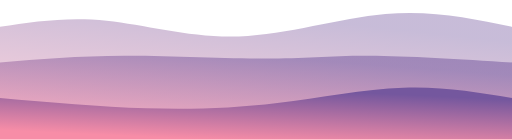
t = 0.00 s
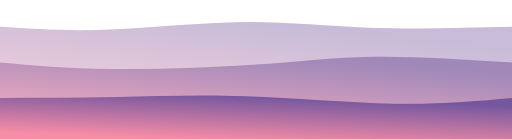
t = 0.75 s
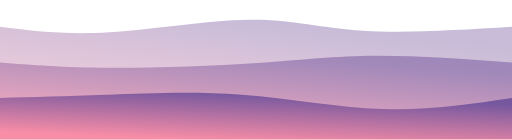
t = 1.25 s
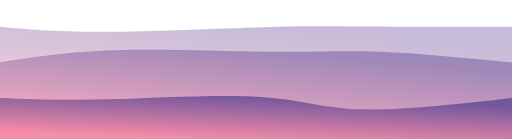
t = 2.00 s
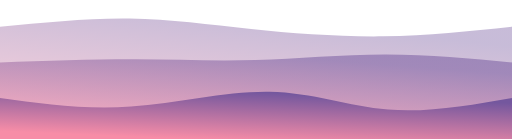
t = 2.75 s
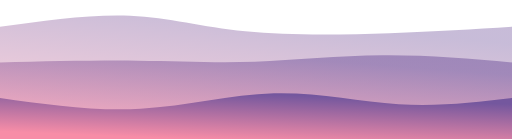
t = 3.25 s

The animated SVG that drew these frames (rendered in a browser with its animation timeline set to each time). Animation: 3 CSS @keyframes rules; one cycle of 4.00 s, repeats indefinitely.

<svg width="100%" height="100%" id="svg" viewBox="0 0 1440 390" xmlns="http://www.w3.org/2000/svg" class="transition duration-300 ease-in-out delay-150"><style>
          .path-0{
            animation:pathAnim-0 4s;
            animation-timing-function: linear;
            animation-iteration-count: infinite;
          }
          @keyframes pathAnim-0{
            0%{
              d: path("M 0,400 L 0,75 C 94.85714285714286,60.75 189.71428571428572,46.5 300,58 C 410.2857142857143,69.5 536,106.75 672,102 C 808,97.25 954.2857142857142,50.5 1084,39 C 1213.7142857142858,27.500000000000004 1326.857142857143,51.25 1440,75 L 1440,400 L 0,400 Z");
            }
            25%{
              d: path("M 0,400 L 0,75 C 96.35714285714286,87.96428571428572 192.71428571428572,100.92857142857143 312,91 C 431.2857142857143,81.07142857142857 573.4999999999999,48.25000000000001 691,48 C 808.5000000000001,47.74999999999999 901.2857142857142,80.07142857142857 1022,90 C 1142.7142857142858,99.92857142857143 1291.357142857143,87.46428571428572 1440,75 L 1440,400 L 0,400 Z");
            }
            50%{
              d: path("M 0,400 L 0,75 C 79.42857142857142,82.32142857142857 158.85714285714283,89.64285714285714 293,89 C 427.14285714285717,88.35714285714286 616,79.75 737,76 C 858,72.25 911.1428571428571,73.35714285714286 1017,74 C 1122.857142857143,74.64285714285714 1281.4285714285716,74.82142857142857 1440,75 L 1440,400 L 0,400 Z");
            }
            75%{
              d: path("M 0,400 L 0,75 C 139.10714285714286,55.85714285714286 278.2142857142857,36.714285714285715 388,39 C 497.7857142857143,41.285714285714285 578.2499999999999,65 696,83 C 813.7500000000001,101 968.7857142857142,113.28571428571429 1099,111 C 1229.2142857142858,108.71428571428571 1334.607142857143,91.85714285714286 1440,75 L 1440,400 L 0,400 Z");
            }
            100%{
              d: path("M 0,400 L 0,75 C 94.85714285714286,60.75 189.71428571428572,46.5 300,58 C 410.2857142857143,69.5 536,106.75 672,102 C 808,97.25 954.2857142857142,50.5 1084,39 C 1213.7142857142858,27.500000000000004 1326.857142857143,51.25 1440,75 L 1440,400 L 0,400 Z");
            }
          }</style><defs><linearGradient id="gradient" x1="30%" y1="96%" x2="70%" y2="4%"><stop offset="5%" stop-color="#F78DA7"></stop><stop offset="95%" stop-color="#74579e"></stop></linearGradient></defs><path d="M 0,400 L 0,75 C 94.85714285714286,60.75 189.71428571428572,46.5 300,58 C 410.2857142857143,69.5 536,106.75 672,102 C 808,97.25 954.2857142857142,50.5 1084,39 C 1213.7142857142858,27.500000000000004 1326.857142857143,51.25 1440,75 L 1440,400 L 0,400 Z" stroke="none" stroke-width="0" fill="url(#gradient)" fill-opacity="0.4" class="transition-all duration-300 ease-in-out delay-150 path-0"></path><style>
          .path-1{
            animation:pathAnim-1 4s;
            animation-timing-function: linear;
            animation-iteration-count: infinite;
          }
          @keyframes pathAnim-1{
            0%{
              d: path("M 0,400 L 0,175 C 109.53571428571428,165.71428571428572 219.07142857142856,156.42857142857142 350,156 C 480.92857142857144,155.57142857142858 633.2499999999999,164.00000000000003 745,164 C 856.7500000000001,163.99999999999997 927.9285714285716,155.57142857142858 1037,156 C 1146.0714285714284,156.42857142857142 1293.0357142857142,165.71428571428572 1440,175 L 1440,400 L 0,400 Z");
            }
            25%{
              d: path("M 0,400 L 0,175 C 88.25,189.35714285714286 176.5,203.71428571428572 301,206 C 425.5,208.28571428571428 586.25,198.5 714,187 C 841.75,175.5 936.5,162.28571428571428 1052,160 C 1167.5,157.71428571428572 1303.75,166.35714285714286 1440,175 L 1440,400 L 0,400 Z");
            }
            50%{
              d: path("M 0,400 L 0,175 C 95.75,160 191.5,145 325,141 C 458.5,137 629.75,144 755,145 C 880.25,146 959.5,141 1066,145 C 1172.5,149 1306.25,162 1440,175 L 1440,400 L 0,400 Z");
            }
            75%{
              d: path("M 0,400 L 0,175 C 143.57142857142856,174.14285714285714 287.1428571428571,173.28571428571428 400,175 C 512.8571428571429,176.71428571428572 595.0000000000001,181.00000000000003 707,176 C 818.9999999999999,170.99999999999997 960.8571428571427,156.71428571428572 1088,155 C 1215.1428571428573,153.28571428571428 1327.5714285714287,164.14285714285714 1440,175 L 1440,400 L 0,400 Z");
            }
            100%{
              d: path("M 0,400 L 0,175 C 109.53571428571428,165.71428571428572 219.07142857142856,156.42857142857142 350,156 C 480.92857142857144,155.57142857142858 633.2499999999999,164.00000000000003 745,164 C 856.7500000000001,163.99999999999997 927.9285714285716,155.57142857142858 1037,156 C 1146.0714285714284,156.42857142857142 1293.0357142857142,165.71428571428572 1440,175 L 1440,400 L 0,400 Z");
            }
          }</style><defs><linearGradient id="gradient" x1="30%" y1="96%" x2="70%" y2="4%"><stop offset="5%" stop-color="#F78DA7"></stop><stop offset="95%" stop-color="#74579e"></stop></linearGradient></defs><path d="M 0,400 L 0,175 C 109.53571428571428,165.71428571428572 219.07142857142856,156.42857142857142 350,156 C 480.92857142857144,155.57142857142858 633.2499999999999,164.00000000000003 745,164 C 856.7500000000001,163.99999999999997 927.9285714285716,155.57142857142858 1037,156 C 1146.0714285714284,156.42857142857142 1293.0357142857142,165.71428571428572 1440,175 L 1440,400 L 0,400 Z" stroke="none" stroke-width="0" fill="url(#gradient)" fill-opacity="0.53" class="transition-all duration-300 ease-in-out delay-150 path-1"></path><style>
          .path-2{
            animation:pathAnim-2 4s;
            animation-timing-function: linear;
            animation-iteration-count: infinite;
          }
          @keyframes pathAnim-2{
            0%{
              d: path("M 0,400 L 0,275 C 141.21428571428572,287.5 282.42857142857144,300 412,304 C 541.5714285714286,308 659.5000000000001,303.5 780,289 C 900.4999999999999,274.5 1023.5714285714287,250.00000000000003 1134,246 C 1244.4285714285713,241.99999999999997 1342.2142857142858,258.5 1440,275 L 1440,400 L 0,400 Z");
            }
            25%{
              d: path("M 0,400 L 0,275 C 94.96428571428572,270.7142857142857 189.92857142857144,266.42857142857144 297,262 C 404.07142857142856,257.57142857142856 523.2500000000001,253 663,264 C 802.7499999999999,275 963.0714285714287,301.57142857142856 1096,306 C 1228.9285714285713,310.42857142857144 1334.4642857142858,292.7142857142857 1440,275 L 1440,400 L 0,400 Z");
            }
            50%{
              d: path("M 0,400 L 0,275 C 86.10714285714286,278.7142857142857 172.21428571428572,282.42857142857144 304,279 C 435.7857142857143,275.57142857142856 613.2499999999999,265 731,272 C 848.7500000000001,279 906.7857142857142,303.57142857142856 1015,307 C 1123.2142857142858,310.42857142857144 1281.607142857143,292.7142857142857 1440,275 L 1440,400 L 0,400 Z");
            }
            75%{
              d: path("M 0,400 L 0,275 C 130.67857142857144,295.92857142857144 261.3571428571429,316.85714285714283 390,306 C 518.6428571428571,295.14285714285717 645.2500000000001,252.49999999999997 767,253 C 888.7499999999999,253.50000000000003 1005.6428571428571,297.1428571428571 1117,308 C 1228.357142857143,318.8571428571429 1334.1785714285716,296.92857142857144 1440,275 L 1440,400 L 0,400 Z");
            }
            100%{
              d: path("M 0,400 L 0,275 C 141.21428571428572,287.5 282.42857142857144,300 412,304 C 541.5714285714286,308 659.5000000000001,303.5 780,289 C 900.4999999999999,274.5 1023.5714285714287,250.00000000000003 1134,246 C 1244.4285714285713,241.99999999999997 1342.2142857142858,258.5 1440,275 L 1440,400 L 0,400 Z");
            }
          }</style><defs><linearGradient id="gradient" x1="30%" y1="96%" x2="70%" y2="4%"><stop offset="5%" stop-color="#F78DA7"></stop><stop offset="95%" stop-color="#74579e"></stop></linearGradient></defs><path d="M 0,400 L 0,275 C 141.21428571428572,287.5 282.42857142857144,300 412,304 C 541.5714285714286,308 659.5000000000001,303.5 780,289 C 900.4999999999999,274.5 1023.5714285714287,250.00000000000003 1134,246 C 1244.4285714285713,241.99999999999997 1342.2142857142858,258.5 1440,275 L 1440,400 L 0,400 Z" stroke="none" stroke-width="0" fill="url(#gradient)" fill-opacity="1" class="transition-all duration-300 ease-in-out delay-150 path-2"></path></svg>
